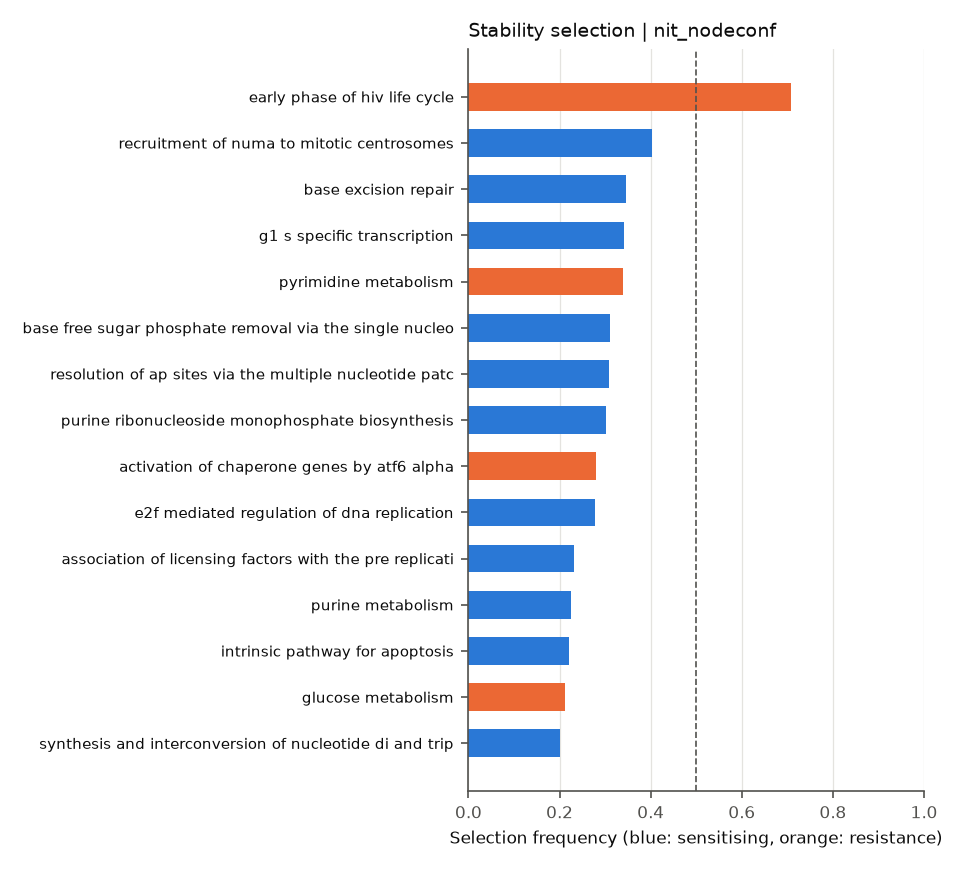

Values plotted in this chart, from the file beside it:
	selection_freq	sign_agreement	mean_coef
REACTOME_GLYCOGEN_BREAKDOWN_GLYCOGENOLYS…	0.025	1.0	-0.08335
REACTOME_PYRIMIDINE_CATABOLISM	0.1263	0.9406	0.03122
REACTOME_PTM_GAMMA_CARBOXYLATION_HYPUSIN…	0.0	0.0	-0.05742
REACTOME_ACTIVATION_OF_THE_PRE_REPLICATI…	0.0	0.0	-0.06914
REACTOME_PROCESSING_OF_INTRONLESS_PRE_MR…	0.0	0.0	0.07321
REACTOME_BASE_EXCISION_REPAIR	0.3463	1.0	-0.2207
REACTOME_NEF_MEDIATED_DOWNREGULATION_OF_…	0.00125	1.0	0.09228
REACTOME_SIGNALING_BY_SCF_KIT	0.0	0.0	0.03258
REACTOME_TRIF_MEDIATED_TLR3_SIGNALING	0.0	0.0	0.0259
REACTOME_ENDOSOMAL_VACUOLAR_PATHWAY	0.0	0.0	-0.08768
REACTOME_TETRAHYDROBIOPTERIN_BH4_SYNTHES…	0.0	0.0	0.04088
REACTOME_G0_AND_EARLY_G1	0.0	0.0	-0.01141
REACTOME_REGULATION_OF_KIT_SIGNALING	0.0	0.0	-0.03079
REACTOME_VITAMIN_B5_PANTOTHENATE_METABOL…	0.03375	0.4074	-0.02736
REACTOME_METABOLISM_OF_VITAMINS_AND_COFA…	0.06625	1.0	0.0628
REACTOME_RESOLUTION_OF_AP_SITES_VIA_THE_…	0.3088	1.0	-0.1992
REACTOME_GAMMA_CARBOXYLATION_TRANSPORT_A…	0.0	0.0	0.1074
REACTOME_CELL_CYCLE	0.0	0.0	-0.02031
REACTOME_SIGNALING_BY_ERBB4	0.0	0.0	-0.08771
REACTOME_ORC1_REMOVAL_FROM_CHROMATIN	0.0	0.0	-0.1196
REACTOME_SULFUR_AMINO_ACID_METABOLISM	0.1475	1.0	0.197
REACTOME_SIGNALING_BY_ERBB2	0.0	0.0	0.06632
REACTOME_SPHINGOLIPID_DE_NOVO_BIOSYNTHES…	0.0	0.0	-0.04099
REACTOME_GRB2_EVENTS_IN_ERBB2_SIGNALING	0.0	0.0	0.04928
REACTOME_SIGNALING_BY_EGFR_IN_CANCER	0.0	0.0	-0.01884
REACTOME_MEMBRANE_BINDING_AND_TARGETTING…	0.0	0.0	0.05933
REACTOME_SRP_DEPENDENT_COTRANSLATIONAL_P…	0.0	0.0	0.03524
REACTOME_SHC1_EVENTS_IN_ERBB4_SIGNALING	0.0	0.0	-0.05447
REACTOME_GLYCOSPHINGOLIPID_METABOLISM	0.0	0.0	-0.002052
REACTOME_ASSOCIATION_OF_LICENSING_FACTOR…	0.2313	0.05946	-0.01827
REACTOME_PRE_NOTCH_TRANSCRIPTION_AND_TRA…	0.0	0.0	0.04989
REACTOME_PRE_NOTCH_EXPRESSION_AND_PROCES…	0.0	0.0	0.01126
REACTOME_INSULIN_RECEPTOR_SIGNALLING_CAS…	0.0	0.0	-0.02352
REACTOME_ARMS_MEDIATED_ACTIVATION	0.0	0.0	-0.02334
REACTOME_PROLONGED_ERK_ACTIVATION_EVENTS	0.0	0.0	0.01857
REACTOME_SIGNALLING_TO_RAS	0.0025	1.0	0.1336
REACTOME_SIGNALLING_TO_ERKS	0.0	0.0	0.08608
REACTOME_SIGNALLING_TO_P38_VIA_RIT_AND_R…	0.0	0.0	0.01423
REACTOME_P53_INDEPENDENT_G1_S_DNA_DAMAGE…	0.0	0.0	-0.002168
REACTOME_GASTRIN_CREB_SIGNALLING_PATHWAY…	0.0	0.0	0.0166
REACTOME_REVERSIBLE_HYDRATION_OF_CARBON_…	0.0	0.0	-0.00589
REACTOME_ABACAVIR_TRANSPORT_AND_METABOLI…	0.09125	1.0	0.1383
REACTOME_MHC_CLASS_II_ANTIGEN_PRESENTATI…	0.0	0.0	0.06425
REACTOME_ENOS_ACTIVATION_AND_REGULATION	0.0	0.0	0.05975
REACTOME_NEGATIVE_REGULATION_OF_THE_PI3K…	0.0	0.0	-0.1077
REACTOME_PECAM1_INTERACTIONS	0.0	0.0	-0.02084
REACTOME_REGULATION_OF_PYRUVATE_DEHYDROG…	0.0	0.0	0.05426
REACTOME_BASIGIN_INTERACTIONS	0.0	0.0	-0.009767
REACTOME_SHC1_EVENTS_IN_EGFR_SIGNALING	0.02875	1.0	0.07914
REACTOME_TRANSLOCATION_OF_ZAP_70_TO_IMMU…	0.0	0.0	0.02693
REACTOME_FATTY_ACYL_COA_BIOSYNTHESIS	0.0025	1.0	-0.1337
REACTOME_E2F_ENABLED_INHIBITION_OF_PRE_R…	0.04375	1.0	-0.1803
REACTOME_BASE_FREE_SUGAR_PHOSPHATE_REMOV…	0.3113	1.0	-0.2395
REACTOME_REGULATION_OF_BETA_CELL_DEVELOP…	0.0	0.0	-0.00503
REACTOME_REGULATION_OF_GENE_EXPRESSION_I…	0.0	0.0	0.006853
REACTOME_GLYCOLYSIS	0.1062	0.9059	0.03393
REACTOME_PROCESSIVE_SYNTHESIS_ON_THE_LAG…	0.0	0.0	-0.02736
REACTOME_PEPTIDE_CHAIN_ELONGATION	0.0	0.0	0.04854
REACTOME_METABOLISM_OF_POLYAMINES	0.0	0.0	0.02627
REACTOME_CELL_CYCLE_MITOTIC	0.0	0.0	-0.04345
... 123 more rows
